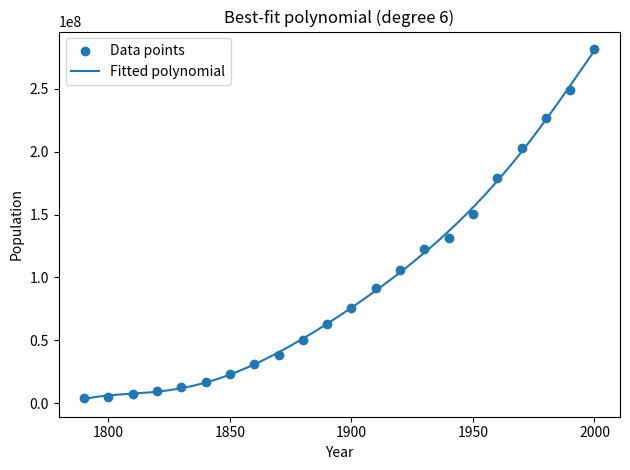

Reproduce this figure in Python.
import numpy as np
import matplotlib.pyplot as plt
from numpy.polynomial import Polynomial

def divided_differences(x, y):
    """
    Returns the full divided-difference table (n x n).
    Assumes x has unique values. Sorts (x, y) by x for robustness.
    """
    x = np.asarray(x, dtype=float)
    y = np.asarray(y, dtype=float)

    # sort by x (divided differences assume ordered abscissae)
    order = np.argsort(x)
    x = x[order]
    y = y[order]

    if np.unique(x).size != x.size:
        raise ValueError("x must contain unique values for divided differences.")

    n = len(x)
    dd = np.zeros((n, n), dtype=float)
    dd[:, 0] = y

    for j in range(1, n):
        for i in range(n - j):
            denom = x[i + j] - x[i]
            dd[i, j] = (dd[i + 1, j - 1] - dd[i, j - 1]) / denom

    return x, y, dd

def choose_degree_via_dd(dd, threshold=0.01):
    """
    Choose degree by the first column of order j (j>=1) such that
    ALL entries in that column have |value| < threshold.
    Returns degree = j - 1. If no such column, return full degree n-1.
    """
    n = dd.shape[0]
    best_degree = n - 1
    for j in range(1, n):
        col = dd[: n - j, j]
        if np.all(np.abs(col) < threshold):
            best_degree = j - 1
            break
    return best_degree

def fit_low_order_poly(x, y, threshold=0.01, rcond=None):
    """
    1) Compute divided differences and pick degree.
    2) Least-squares fit of that degree with np.polyfit.
    3) Return (degree, coefficients_high_to_low, Polynomial object).
    """
    x_sorted, y_sorted, dd = divided_differences(x, y)
    deg = choose_degree_via_dd(dd, threshold=threshold)

    # Make sure degree is at least 0 and strictly less than len(x)
    deg = int(max(0, min(deg, len(x_sorted) - 1)))

    # Least-squares fit (robust to noise); returns highest-degree-first coefficients
    coefs_desc = np.polyfit(x_sorted, y_sorted, deg=deg, rcond=rcond)

    # Convert to numpy.polynomial.Polynomial (ascending order)
    poly = Polynomial(coefs_desc[::-1])
    return deg, coefs_desc, poly

def plot_data_and_poly(x, y, poly, num=400, title=None):
    """
    Plot original points and the fitted polynomial curve.
    """
    x = np.asarray(x, dtype=float)
    y = np.asarray(y, dtype=float)

    x_min, x_max = float(np.min(x)), float(np.max(x))
    xs = np.linspace(x_min, x_max, num=num)
    ys = poly(xs)

    plt.figure()
    plt.scatter(x, y, label="Data points")  # default styling
    plt.plot(xs, ys, label="Fitted polynomial")  # default styling
    plt.xlabel("Year")
    plt.ylabel("Population")
    plt.title(title or "Low-order polynomial fit")
    plt.legend()
    plt.tight_layout()
    plt.savefig("polynomial_fit.png", dpi=300)
    plt.show()

# ---------------------------
# Example usage / demo
# ---------------------------
if __name__ == "__main__":
    # If you already have x, y as numpy arrays, replace this demo block with your data.
    x = np.linspace(1790, 2000, num=22) # every 10 years
    y = np.array([3929000, 5308000, 7240000, 9638000, 12866000, 17069000, 23192000, 31443000, 38558000, 50156000, 62948000, 75995000, 91972000, 105711000, 122755000, 131669000, 150697000, 179323000, 203212000, 226505000, 248709873, 281416000]) 


    threshold = 0.01  # you can tweak this
    deg, coefs_desc, P = fit_low_order_poly(x, y, threshold=threshold)

    print(f"Chosen degree: {deg}")
    print("Polynomial coefficients (highest degree first, np.polyfit convention):")
    print(coefs_desc)

    # Also show ascending-order coefficients (Polynomial convention)
    print("\nPolynomial (ascending order) coefficients (constant -> x^deg):")
    print(P.coef)

    # Nicely formatted polynomial
    terms = " + ".join(
        f"{coef:.6g}·x^{i}" if i > 1 else ("{:.6g}·x".format(coef) if i == 1 else "{:.6g}".format(coef))
        for i, coef in enumerate(P.coef)
    )
    print(f"\nP(x) = {terms}")
    print(P(1968))
    print(P(1999))
    print(P(2020))   

    # Plot
    plot_data_and_poly(x, y, P, title=f"Best-fit polynomial (degree {deg})")
